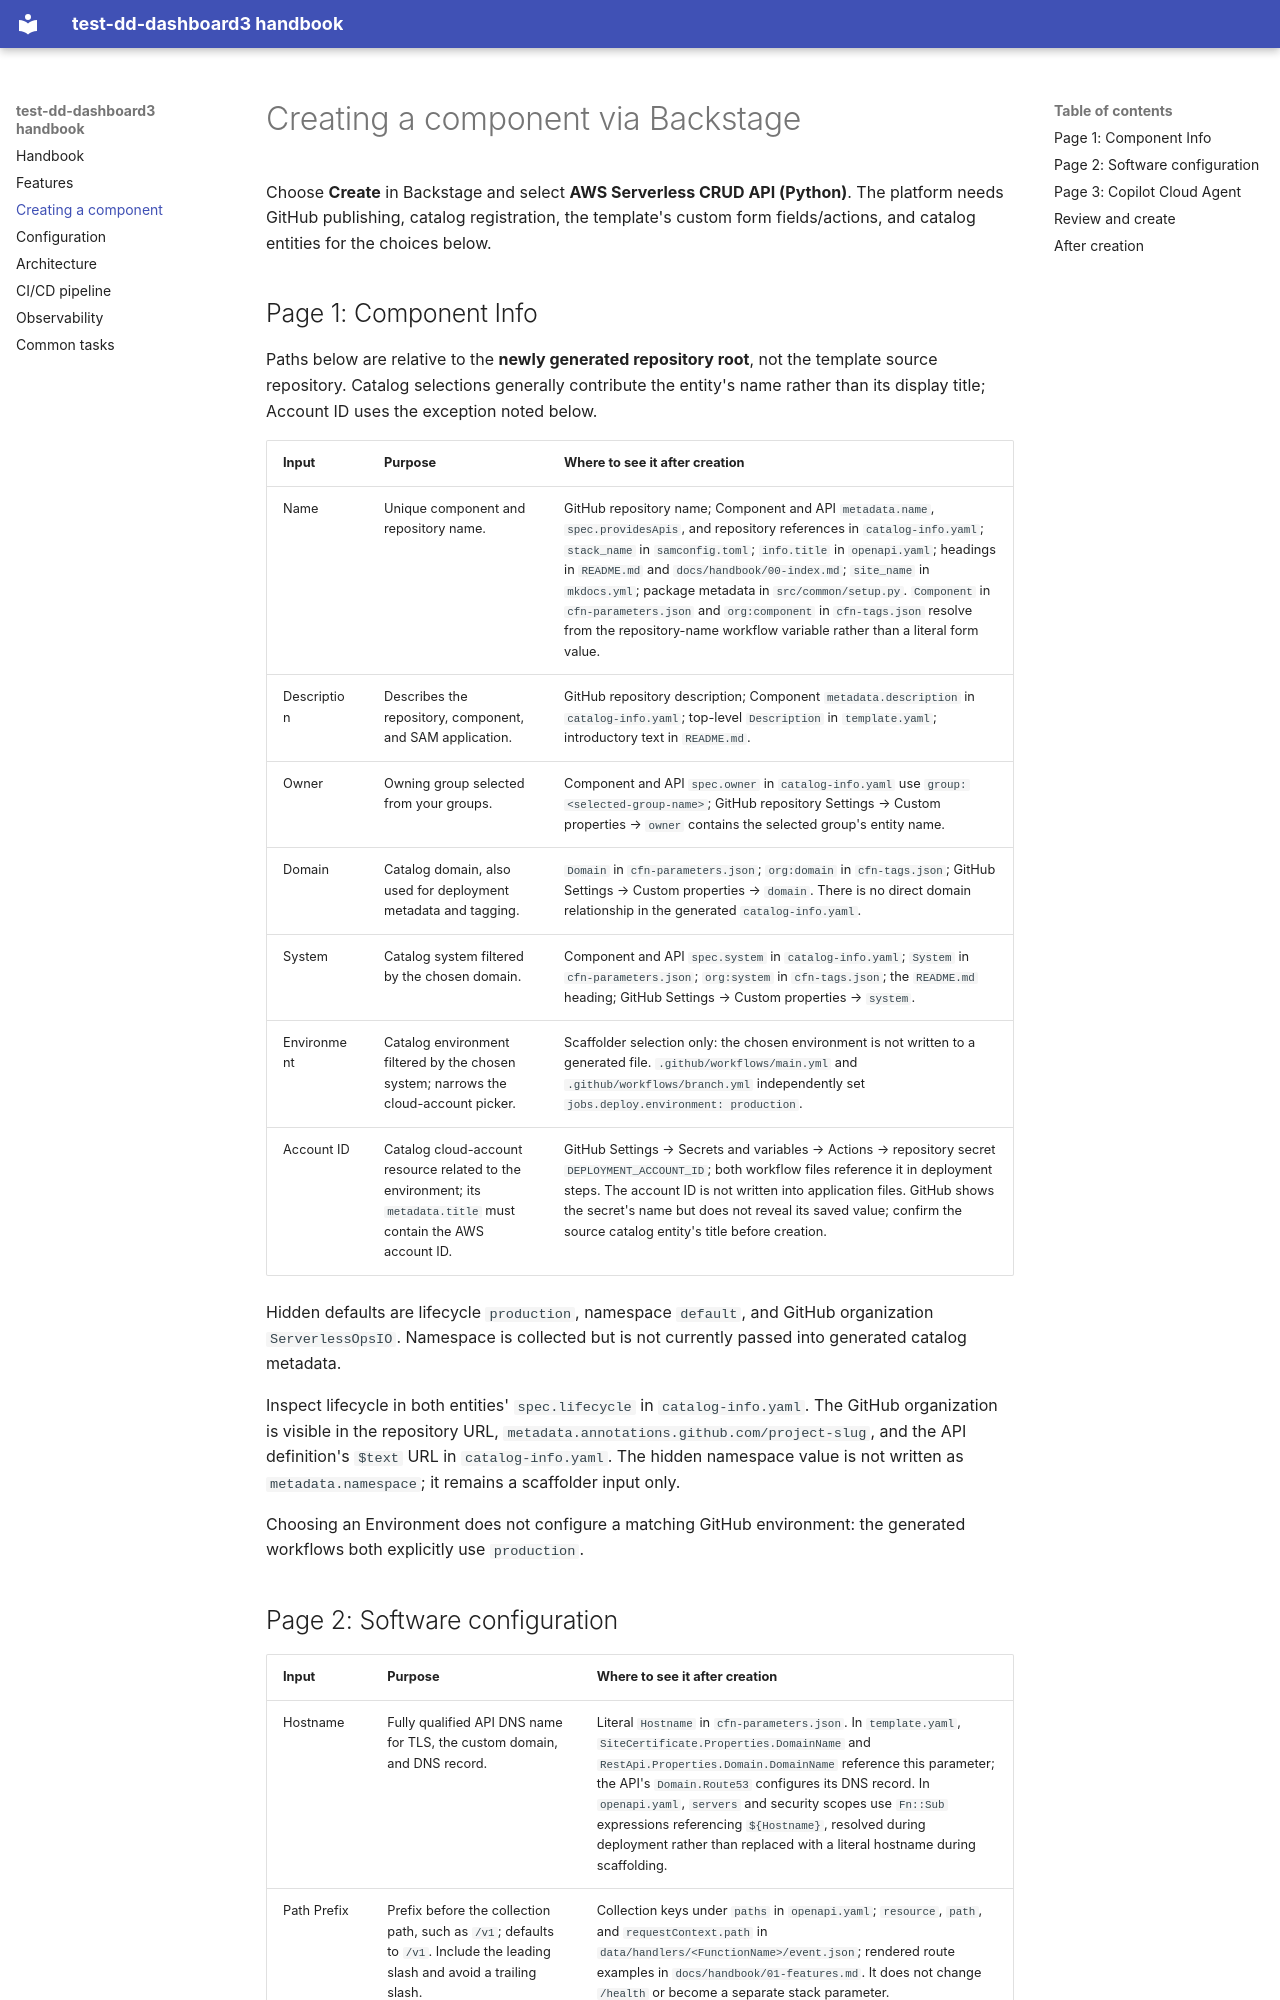

repository: ServerlessOpsIO/test-dd-dashboard3 · page: handbook/02-creating-a-component/index.html · generator: mkdocs

# Creating a component via Backstage

Choose **Create** in Backstage and select **AWS Serverless CRUD API (Python)**.
The platform needs GitHub publishing, catalog registration, the template's
custom form fields/actions, and catalog entities for the choices below.

## Page 1: Component Info

Paths below are relative to the **newly generated repository root**, not the
template source repository. Catalog selections generally contribute the entity's
name rather than its display title; Account ID uses the exception noted below.

| Input | Purpose | Where to see it after creation |
| --- | --- | --- |
| Name | Unique component and repository name. | GitHub repository name; Component and API `metadata.name`, `spec.providesApis`, and repository references in `catalog-info.yaml`; `stack_name` in `samconfig.toml`; `info.title` in `openapi.yaml`; headings in `README.md` and `docs/handbook/00-index.md`; `site_name` in `mkdocs.yml`; package metadata in `src/common/setup.py`. `Component` in `cfn-parameters.json` and `org:component` in `cfn-tags.json` resolve from the repository-name workflow variable rather than a literal form value. |
| Description | Describes the repository, component, and SAM application. | GitHub repository description; Component `metadata.description` in `catalog-info.yaml`; top-level `Description` in `template.yaml`; introductory text in `README.md`. |
| Owner | Owning group selected from your groups. | Component and API `spec.owner` in `catalog-info.yaml` use `group:<selected-group-name>`; GitHub repository Settings → Custom properties → `owner` contains the selected group's entity name. |
| Domain | Catalog domain, also used for deployment metadata and tagging. | `Domain` in `cfn-parameters.json`; `org:domain` in `cfn-tags.json`; GitHub Settings → Custom properties → `domain`. There is no direct domain relationship in the generated `catalog-info.yaml`. |
| System | Catalog system filtered by the chosen domain. | Component and API `spec.system` in `catalog-info.yaml`; `System` in `cfn-parameters.json`; `org:system` in `cfn-tags.json`; the `README.md` heading; GitHub Settings → Custom properties → `system`. |
| Environment | Catalog environment filtered by the chosen system; narrows the cloud-account picker. | Scaffolder selection only: the chosen environment is not written to a generated file. `.github/workflows/main.yml` and `.github/workflows/branch.yml` independently set `jobs.deploy.environment: production`. |
| Account ID | Catalog cloud-account resource related to the environment; its `metadata.title` must contain the AWS account ID. | GitHub Settings → Secrets and variables → Actions → repository secret `DEPLOYMENT_ACCOUNT_ID`; both workflow files reference it in deployment steps. The account ID is not written into application files. GitHub shows the secret's name but does not reveal its saved value; confirm the source catalog entity's title before creation. |

Hidden defaults are lifecycle `production`, namespace `default`, and GitHub
organization `ServerlessOpsIO`. Namespace is collected but is not currently
passed into generated catalog metadata.

Inspect lifecycle in both entities' `spec.lifecycle` in `catalog-info.yaml`.
The GitHub organization is visible in the repository URL,
`metadata.annotations.github.com/project-slug`, and the API definition's `$text`
URL in `catalog-info.yaml`. The hidden namespace value is not written as
`metadata.namespace`; it remains a scaffolder input only.

Choosing an Environment does not configure a matching GitHub environment:
the generated workflows both explicitly use `production`.
